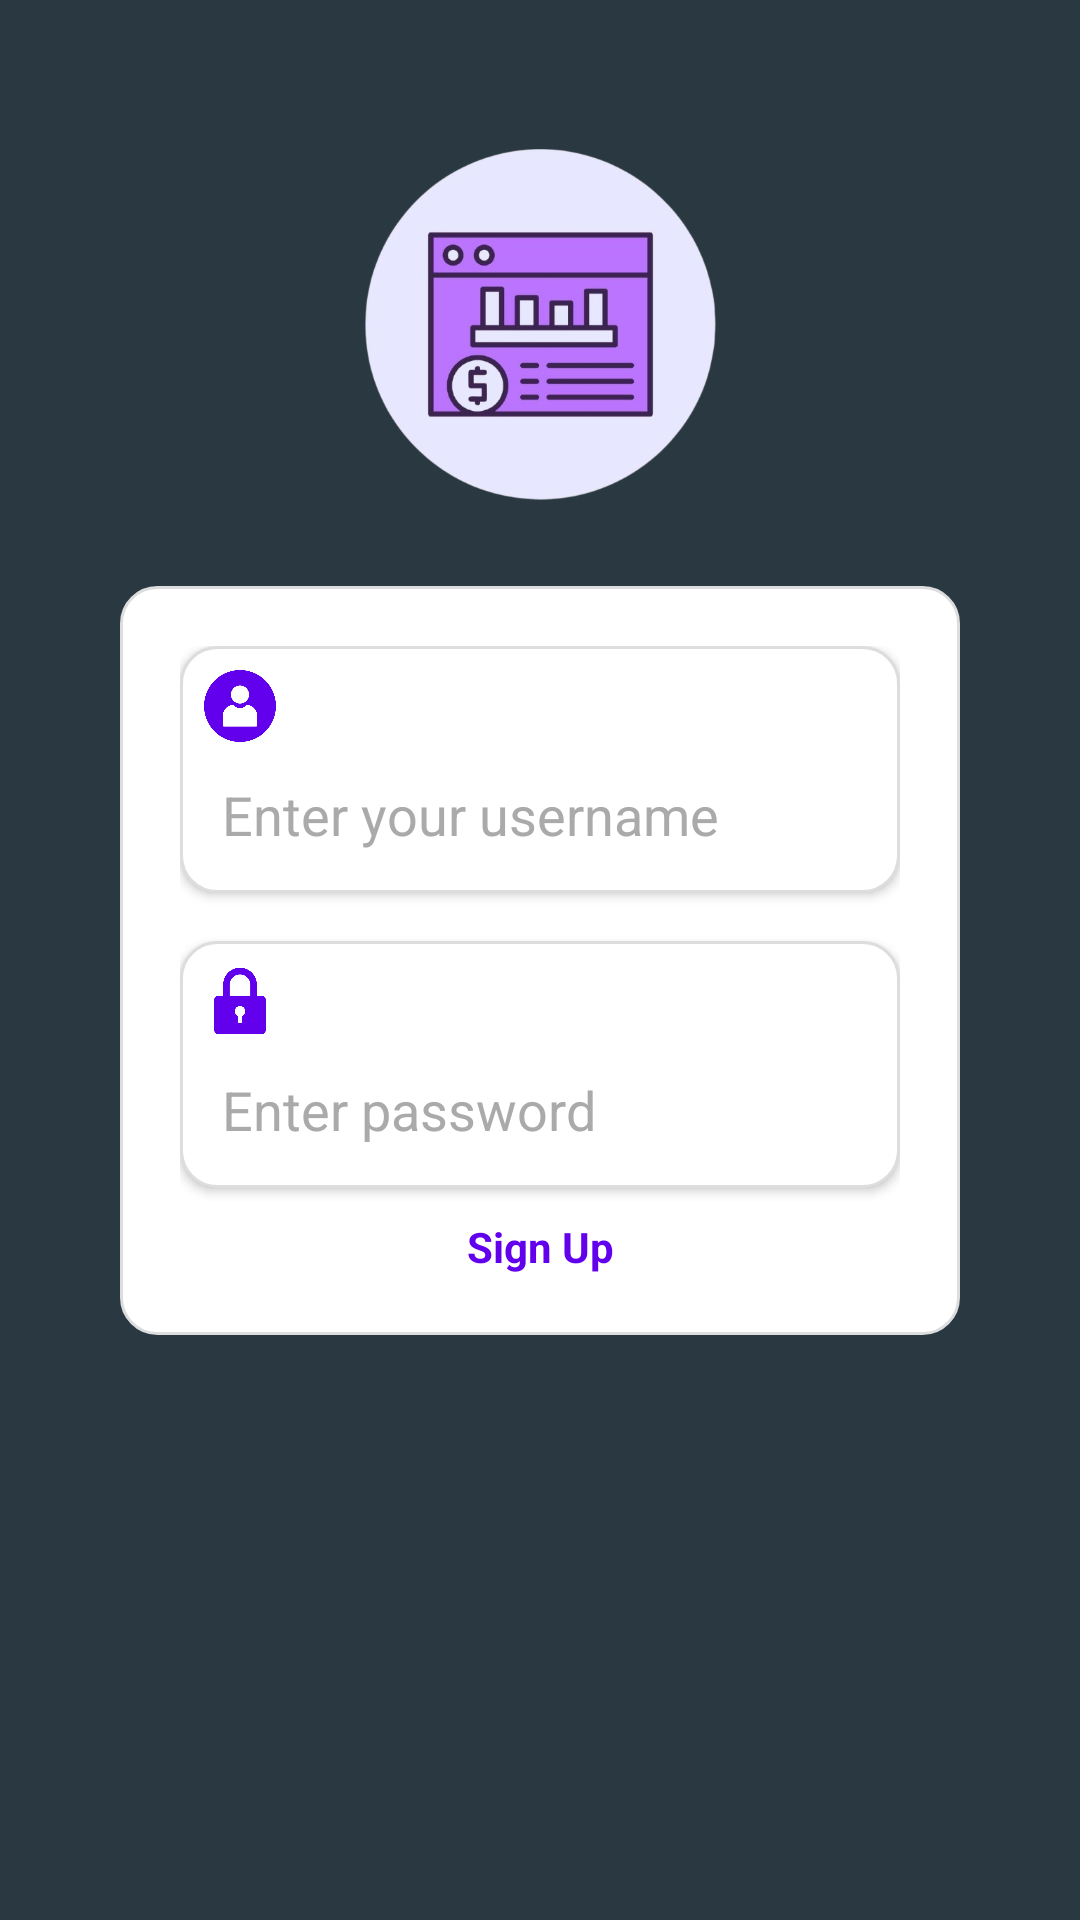

Reconstruct the res/layout file that produces this screen, plus the resources it refers to.
<!-- AndroidManifest.xml: application theme Theme.TpMobileExpenseTracker -->
<!-- res/layout/activity_main.xml -->
<?xml version="1.0" encoding="utf-8"?>
<androidx.constraintlayout.widget.ConstraintLayout xmlns:android="http://schemas.android.com/apk/res/android"
    xmlns:app="http://schemas.android.com/apk/res-auto"
    xmlns:tools="http://schemas.android.com/tools"
    android:id="@+id/main"
    android:layout_width="match_parent"
    android:layout_height="match_parent"
    android:background="@color/bg_blue"
    tools:context=".MainActivity">


    <ImageView
        android:id="@+id/imageView"
        android:layout_width="125dp"
        android:layout_height="117dp"
        app:layout_constraintBottom_toTopOf="@+id/constraintLayout"
        app:layout_constraintEnd_toEndOf="parent"
        app:layout_constraintHorizontal_bias="0.501"
        app:layout_constraintStart_toStartOf="parent"
        app:layout_constraintTop_toTopOf="parent"
        app:layout_constraintVertical_bias="0.632"
        app:srcCompat="@drawable/applogo" />

    <androidx.constraintlayout.widget.ConstraintLayout
        android:id="@+id/constraintLayout"
        android:layout_width="280dp"
        android:layout_height="wrap_content"

        android:background="@drawable/input_background"
        android:padding="20dp"
        app:layout_constraintBottom_toBottomOf="parent"
        app:layout_constraintEnd_toEndOf="parent"
        app:layout_constraintStart_toStartOf="parent"
        app:layout_constraintTop_toTopOf="parent">


        <LinearLayout
            android:id="@+id/margin"
            android:layout_width="match_parent"
            android:layout_height="wrap_content"
            android:background="@drawable/input_background"
            android:elevation="2dp"
            android:orientation="vertical"
            android:padding="8dp"
            app:layout_constraintTop_toTopOf="parent">

            <LinearLayout
                android:layout_width="match_parent"
                android:layout_height="wrap_content"
                android:gravity="center_vertical"
                android:orientation="horizontal">

                <ImageView
                    android:id="@+id/imageView2"
                    android:layout_width="24dp"
                    android:layout_height="24dp"
                    app:srcCompat="@drawable/ic_person"
                    app:tint="@color/purple_500" />

                <TextView
                    android:id="@+id/textView3"
                    android:layout_width="wrap_content"
                    android:layout_height="wrap_content"
                    android:layout_marginStart="8dp"
                    android:text="Username"
                    android:textColor="@android:color/white"
                    android:textSize="16sp"
                    android:textStyle="bold" />
            </LinearLayout>

            <EditText
                android:id="@+id/unamef"
                android:layout_width="match_parent"
                android:layout_height="wrap_content"
                android:layout_marginTop="6dp"
                android:background="@android:color/transparent"
                android:ems="10"
                android:hint="Enter your username"
                android:inputType="text"
                android:padding="6dp"
                android:textColor="@android:color/black"
                android:textColorHint="@android:color/darker_gray" />
        </LinearLayout>


        <LinearLayout
            android:id="@+id/margin2"
            android:layout_width="match_parent"
            android:layout_height="wrap_content"
            android:layout_marginTop="16dp"
            android:background="@drawable/input_background"
            android:elevation="2dp"
            android:orientation="vertical"
            android:padding="8dp"
            app:layout_constraintTop_toBottomOf="@id/margin">

            <LinearLayout
                android:layout_width="match_parent"
                android:layout_height="wrap_content"
                android:gravity="center_vertical"
                android:orientation="horizontal">

                <ImageView
                    android:id="@+id/imageView22"
                    android:layout_width="24dp"
                    android:layout_height="24dp"
                    android:tint="@color/purple_500"
                    app:srcCompat="@drawable/ic_pwd" />

                <TextView
                    android:id="@+id/textView33"
                    android:layout_width="wrap_content"
                    android:layout_height="wrap_content"
                    android:layout_marginStart="8dp"
                    android:text="Password"
                    android:textColor="@android:color/white"
                    android:textSize="16sp"
                    android:textStyle="bold" />
            </LinearLayout>

            <EditText
                android:id="@+id/pwdf"
                android:layout_width="match_parent"
                android:layout_height="wrap_content"
                android:layout_marginTop="6dp"
                android:background="@android:color/transparent"
                android:ems="10"
                android:hint="Enter password"
                android:inputType="textPassword"
                android:padding="6dp"
                android:textColor="@android:color/black"
                android:textColorHint="@android:color/darker_gray" />

            

        </LinearLayout>

        <TextView
            android:id="@+id/signupText"
            android:layout_width="wrap_content"
            android:layout_height="wrap_content"
            android:layout_marginTop="10dp"
            android:gravity="center"
            android:text="Sign Up"
            android:textColor="@color/purple_500"
            android:textSize="14sp"
            android:textStyle="bold"
            app:layout_constraintBottom_toBottomOf="parent"
            app:layout_constraintEnd_toEndOf="parent"
            app:layout_constraintStart_toStartOf="parent"
            app:layout_constraintTop_toBottomOf="@+id/margin2" />

    </androidx.constraintlayout.widget.ConstraintLayout>

</androidx.constraintlayout.widget.ConstraintLayout>
<!-- resources referenced by this layout -->
<resources>
  <color name="bg_blue">#2A3941</color>
  <color name="purple_500">#6200EE</color>
  <!-- drawable applogo: png bitmap (drawable, 108020 bytes) -->
  <!-- drawable ic_person: png bitmap (drawable, 57438 bytes) -->
  <!-- drawable ic_pwd: png bitmap (drawable, 31885 bytes) -->
  <!-- drawable input_background (drawable) -->
  <?xml version="1.0" encoding="utf-8"?>
  <shape xmlns:android="http://schemas.android.com/apk/res/android"
      android:shape="rectangle">
  
      
      <corners android:radius="12dp" />
  
      
      <stroke
          android:width="1dp"
          android:color="#DDDDDD" />
  
      
      <solid android:color="@android:color/white" />
  
      
      <padding
          android:left="8dp"
          android:top="8dp"
          android:right="8dp"
          android:bottom="8dp" />
  </shape>
  <style name="Theme.TpMobileExpenseTracker" parent="Base.Theme.TpMobileExpenseTracker" />
  <style name="Base.Theme.TpMobileExpenseTracker" parent="Theme.Material3.DayNight.NoActionBar">
          
          
      </style>
</resources>
